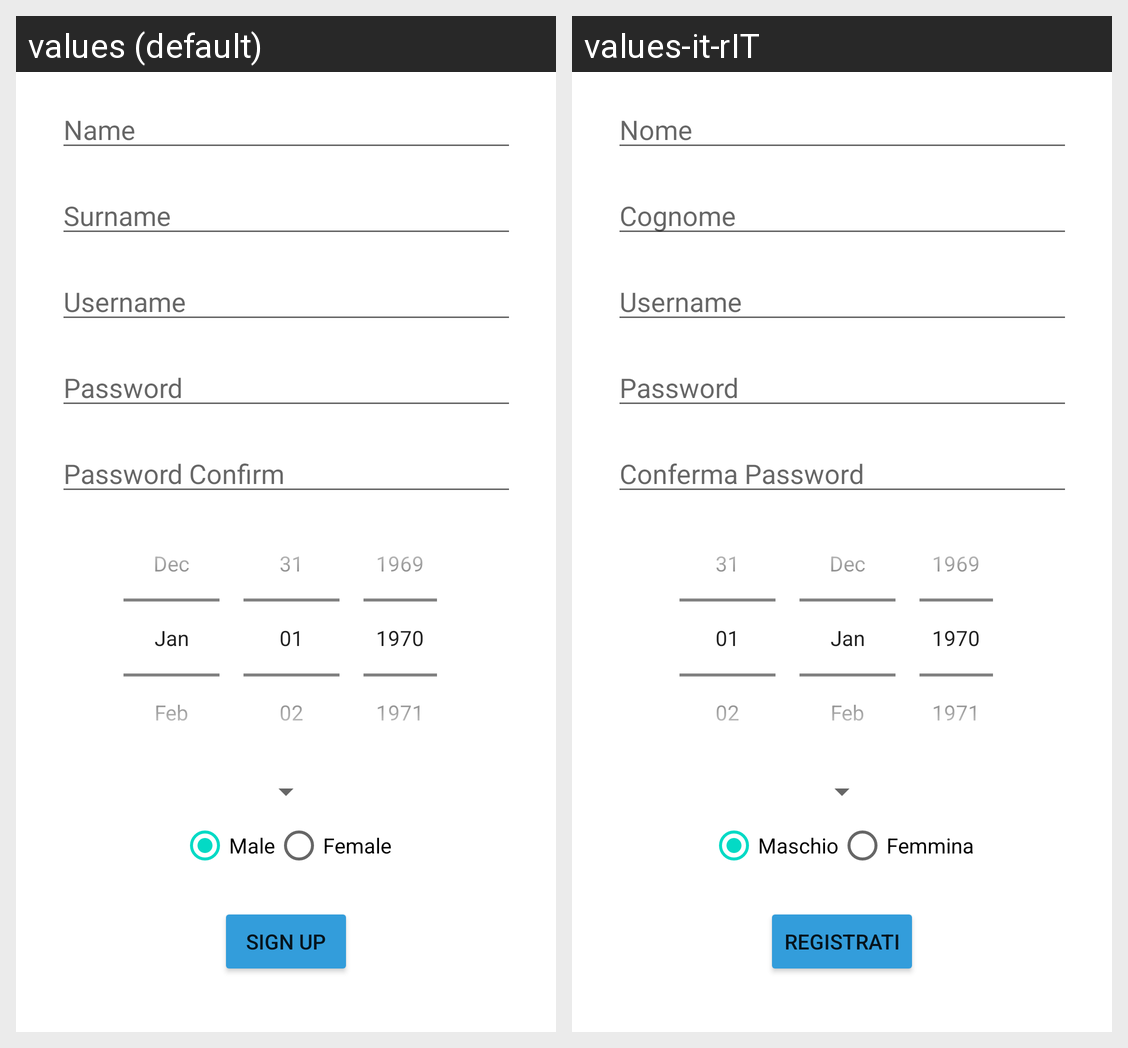

Translations of the strings shown on this Android screen, per locale in the grid:
Android screen res/layout/activity_registration.xml rendered under 2 locales, left to right: values (default), values-it-rIT. Device: Nexus 5 (rendered at 1080×1920; each locale shown at half size, 540×960, under a caption strip naming it); theme Theme.Scan4StudentsEx.
Strings drawn on this screen, with the default value and each locale's value (text and hints the layout hard-codes, and strings that could not be matched under every locale, appear in the picture but are not listed):

name
  values: Name
  values-it-rIT: Nome

surname
  values: Surname
  values-it-rIT: Cognome

username
  values: Username
  values-it-rIT: Username

password
  values: Password
  values-it-rIT: Password

password_confirm
  values: Password Confirm
  values-it-rIT: Conferma Password

male
  values: Male
  values-it-rIT: Maschio

female
  values: Female
  values-it-rIT: Femmina

reg_yourself
  values: Sign Up
  values-it-rIT: Registrati
